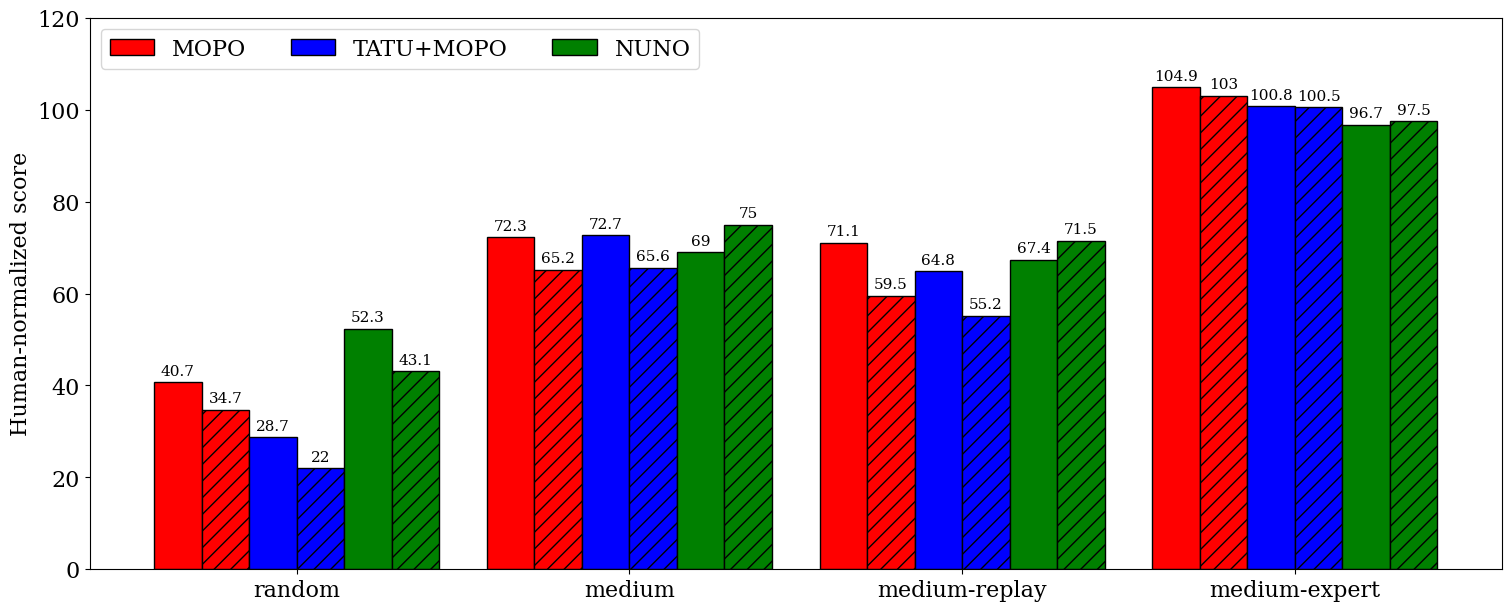

The script that saved this image:
import matplotlib.pyplot as plt
import numpy as np


plt.rcParams['font.family'] = 'serif'
plt.rcParams['font.serif'] = ['Times New Roman'] + plt.rcParams['font.serif']
plt.rcParams['font.size'] = 16

algo_colors = {
    "MOPO": "red",
    "TATU+MOPO": "blue",
    "NUNO": "green",
}

dataset_dict = {
    "random": {
        "MOPO": {
            "gt": 40.7,
            "pess": 34.7,
        },
        "TATU+MOPO": {
            "gt": 28.7,
            "pess": 22.0,
        },
        "NUNO": {
            "gt": 52.3,
            "pess": 43.1,
        },
    },
    "medium": {
        "MOPO": {
            "gt": 72.3,
            "pess": 65.2,
        },
        "TATU+MOPO": {
            "gt": 72.7,
            "pess": 65.6,
        },
        "NUNO": {
            "gt": 69.0,
            "pess": 75.0,
        },
    },
    "medium-replay": {
        "MOPO": {
            "gt": 71.1,
            "pess": 59.5,
        },
        "TATU+MOPO": {
            "gt": 64.8,
            "pess": 55.2,
        },
        "NUNO": {
            "gt": 67.4,
            "pess": 71.5,
        },
    },
    "medium-expert": {
        "MOPO": {
            "gt": 104.9,
            "pess": 103.0,
        },
        "TATU+MOPO": {
            "gt": 100.8,
            "pess": 100.5,
        },
        "NUNO": {
            "gt": 96.7,
            "pess": 97.5,
        },
    }
} 

x = np.arange(len(list(dataset_dict.keys())))  # the label locations
width = 0.075  # the width of the bars
multiplier = 0

fig, ax = plt.subplots(figsize=(15,6), layout='constrained')
label_count = 0
for dataset, score_dict in dataset_dict.items():
    print(score_dict)
    for algo, algo_dict in score_dict.items():
        print(algo_dict)
        if label_count == 0:
            rects = ax.bar(width * multiplier, algo_dict["gt"], width, label=algo, edgecolor='black', color=algo_colors[algo])
            ax.bar_label(rects, padding=3, fontsize=11)
            rects = ax.bar(width * (multiplier+1), algo_dict["pess"], width, edgecolor='black', hatch="//", color=algo_colors[algo])
            ax.bar_label(rects, padding=3, fontsize=11)
        else:
            rects = ax.bar(width * multiplier, algo_dict["gt"], width, edgecolor='black', color=algo_colors[algo])
            ax.bar_label(rects, padding=3, fontsize=11)
            rects = ax.bar(width * (multiplier+1), algo_dict["pess"], width, edgecolor='black', hatch="//", color=algo_colors[algo])
            ax.bar_label(rects, padding=3, fontsize=11)
        multiplier += 2
    multiplier += 1
    label_count += 1

# Add some text for labels, title and custom x-axis tick labels, etc.
ax.set_ylabel('Human-normalized score')
# ax.set_title('Penguin attributes by species')
offsets = [3*width + i*(width*6) + (i-0.5)*width  for i in range(len(list(dataset_dict.keys())))]
ax.set_xticks(offsets, list(dataset_dict.keys()))
ax.legend(loc='upper left', ncols=3)
ax.set_ylim(0, 120)

plt.savefig("comparison_model_exploitation.png", dpi=1000)